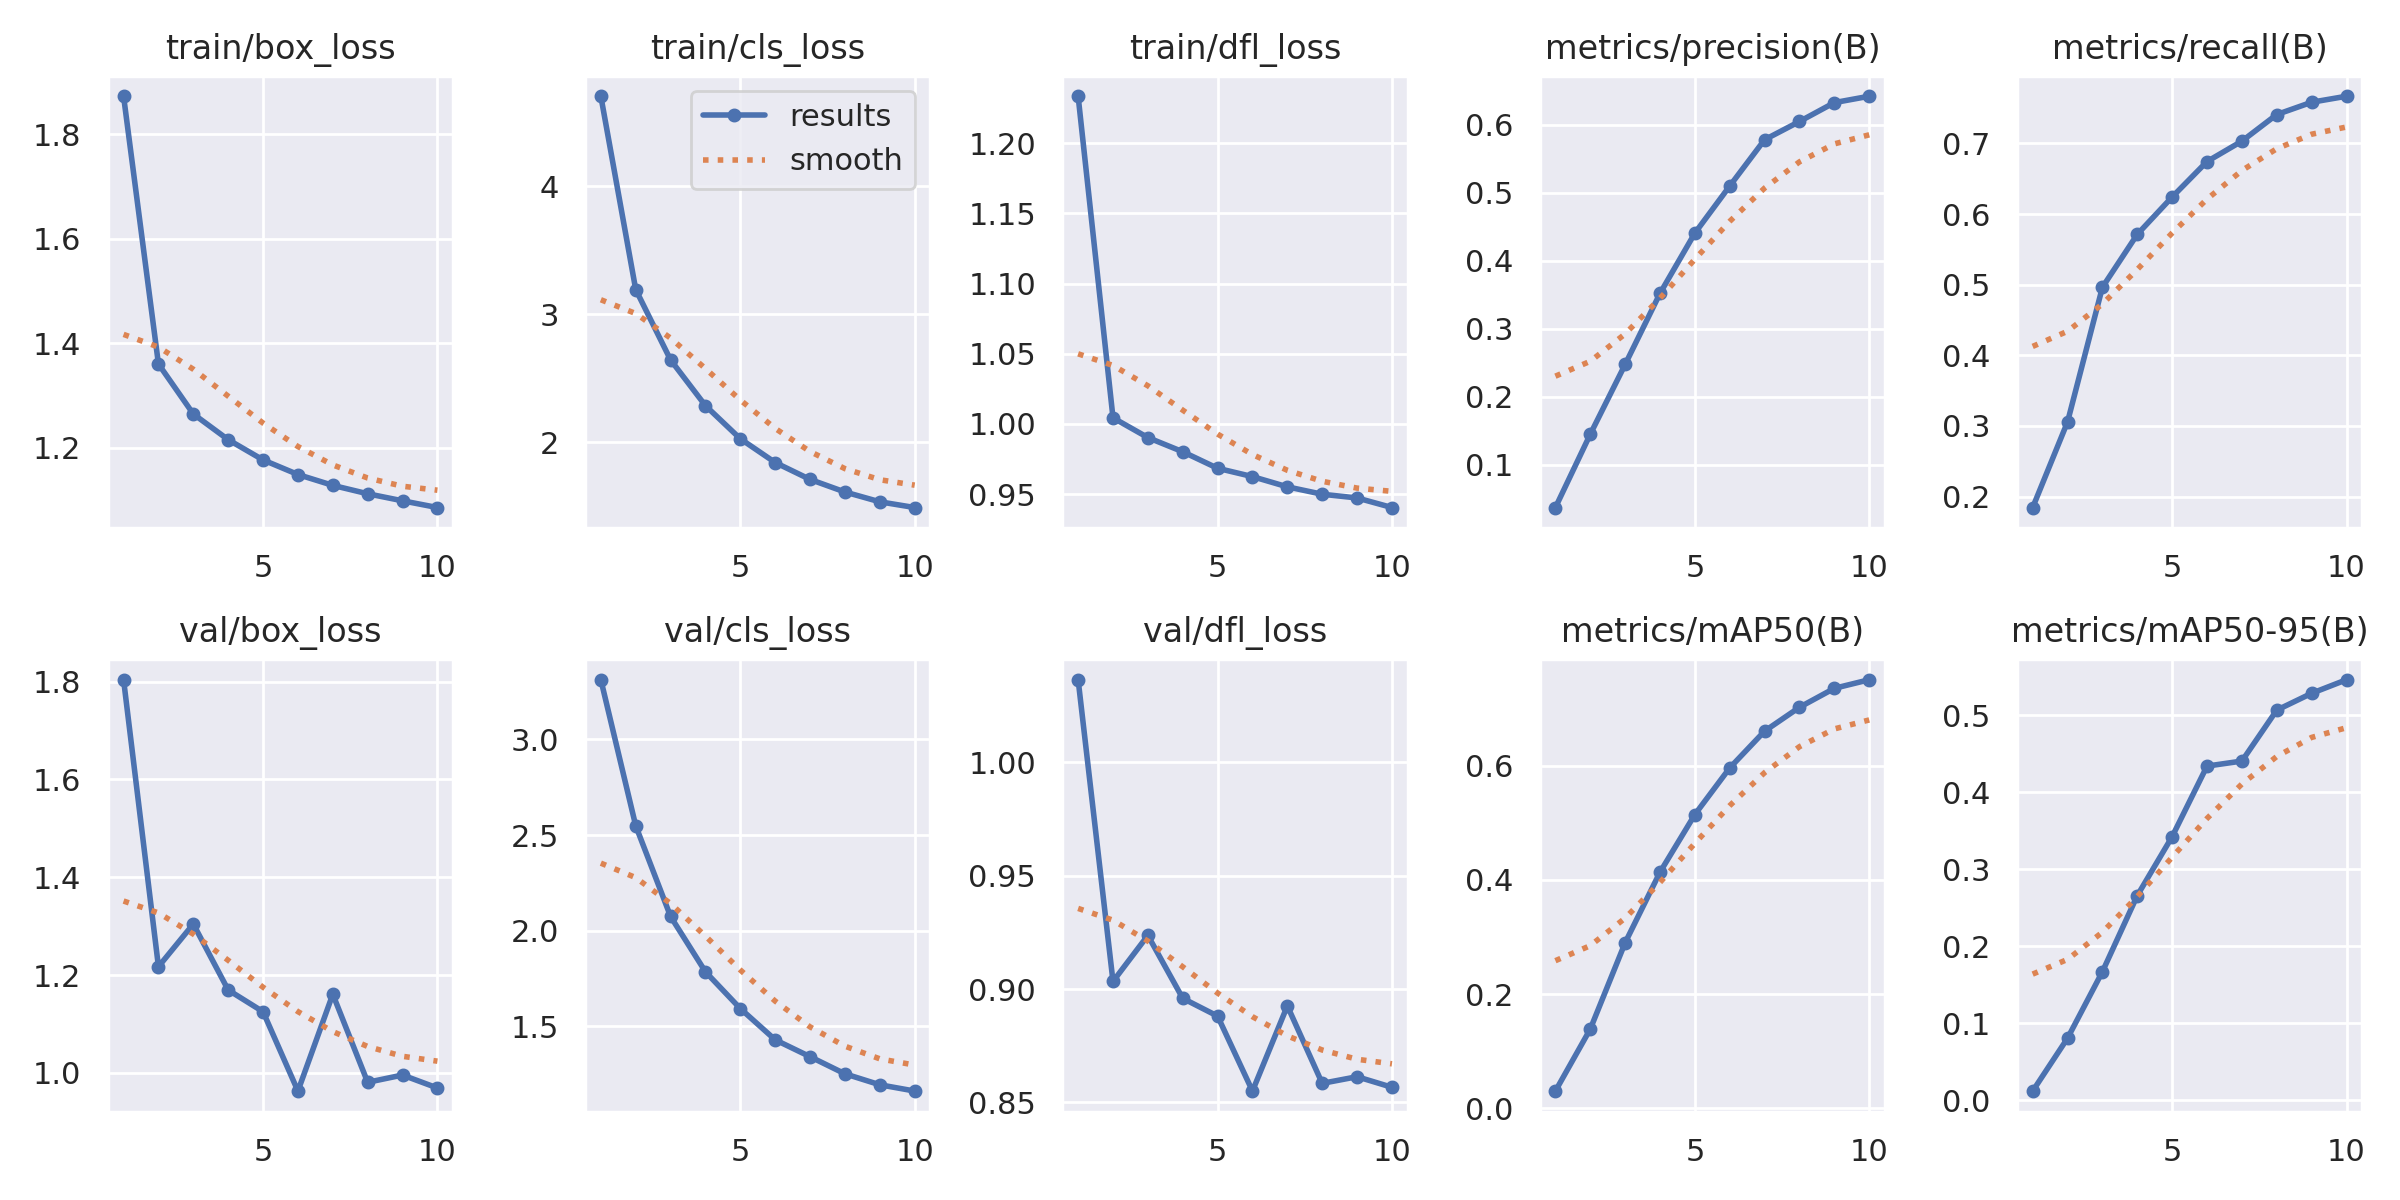

Source data for this figure (header and first rows):
epoch, time, train/box_loss, train/cls_loss, train/dfl_loss, metrics/precision(B), metrics/recall(B), metrics/mAP50(B), metrics/mAP50-95(B), val/box_loss, val/cls_loss, val/dfl_loss, lr/pg0, lr/pg1, lr/pg2
1, 119.4, 1.873, 4.7, 1.234, 0.03741, 0.1844, 0.03021, 0.01187, 1.804, 3.312, 1.036, 5.95985e-05, 5.95985e-05, 5.95985e-05
2, 237.7, 1.36, 3.193, 1.004, 0.1452, 0.3056, 0.1387, 0.08053, 1.217, 2.549, 0.9034, 0.0001075, 0.0001075, 0.0001075
3, 352.8, 1.264, 2.643, 0.9902, 0.2478, 0.4963, 0.2898, 0.1669, 1.304, 2.074, 0.9237, 0.0001435, 0.0001435, 0.0001435
4, 467.7, 1.215, 2.287, 0.9801, 0.3523, 0.5713, 0.4134, 0.2658, 1.17, 1.785, 0.8959, 0.0001258, 0.0001258, 0.0001258
5, 586, 1.176, 2.029, 0.9684, 0.4409, 0.6241, 0.5143, 0.3424, 1.125, 1.593, 0.8881, 0.0001081, 0.0001081, 0.0001081
6, 702.8, 1.148, 1.843, 0.9624, 0.5102, 0.6744, 0.5959, 0.434, 0.9629, 1.43, 0.855, 9.0395e-05, 9.0395e-05, 9.0395e-05
7, 824.8, 1.128, 1.711, 0.9551, 0.5783, 0.7032, 0.6603, 0.4406, 1.161, 1.342, 0.8926, 7.2674e-05, 7.2674e-05, 7.2674e-05
8, 941.1, 1.112, 1.613, 0.9499, 0.605, 0.7409, 0.702, 0.5067, 0.9808, 1.252, 0.8584, 5.4953e-05, 5.4953e-05, 5.4953e-05
9, 1056, 1.098, 1.537, 0.9472, 0.6328, 0.7583, 0.7352, 0.5286, 0.9956, 1.195, 0.8613, 3.7232e-05, 3.7232e-05, 3.7232e-05
10, 1172, 1.085, 1.492, 0.9404, 0.6422, 0.7668, 0.7502, 0.5462, 0.9692, 1.162, 0.8567, 1.9511e-05, 1.9511e-05, 1.9511e-05
